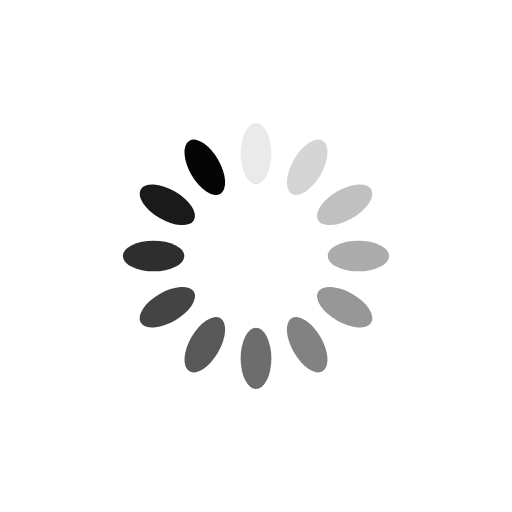
t = 0.00 s
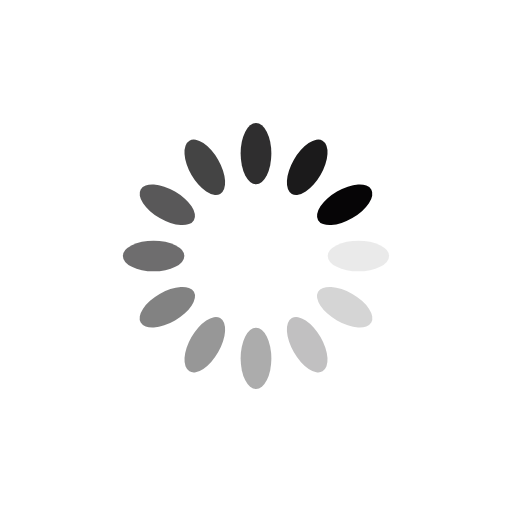
t = 0.25 s
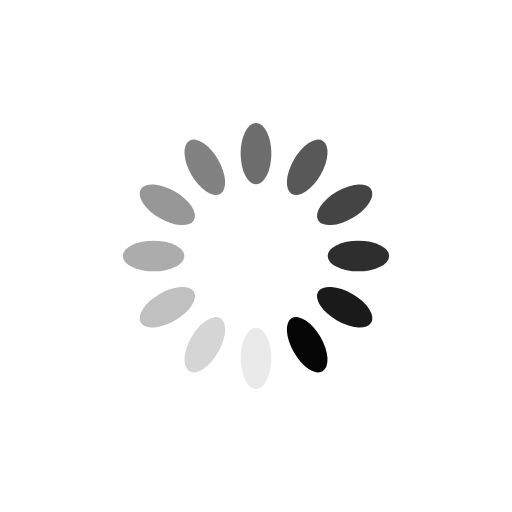
t = 0.50 s
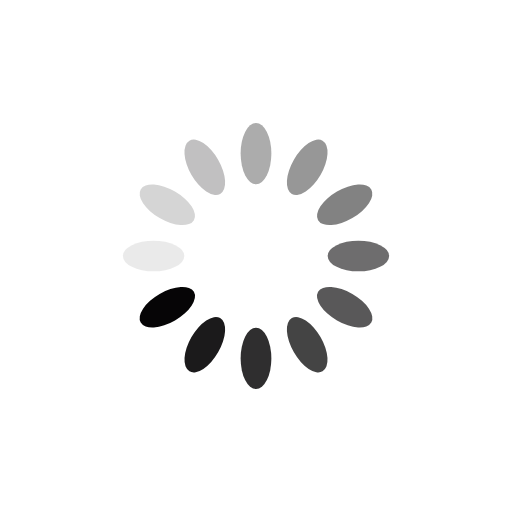
t = 0.75 s

The animated SVG that drew these frames (rendered in a browser with its animation timeline set to each time). Animation: 12 SMIL elements (animate=12); one cycle of 1.00 s, repeats indefinitely.

<svg xmlns="http://www.w3.org/2000/svg" viewBox="0 0 100 100" preserveAspectRatio="xMidYMid" width="200" height="200" style="shape-rendering: auto; display: block; background: rgb(255, 255, 255);" xmlns:xlink="http://www.w3.org/1999/xlink"><g><g transform="rotate(0 50 50)">
  <rect x="47" y="24" rx="3" ry="6" width="6" height="12" fill="#060506">
    <animate attributeName="opacity" values="1;0" keyTimes="0;1" dur="1s" begin="-0.9166666666666666s" repeatCount="indefinite"></animate>
  </rect>
</g><g transform="rotate(30 50 50)">
  <rect x="47" y="24" rx="3" ry="6" width="6" height="12" fill="#060506">
    <animate attributeName="opacity" values="1;0" keyTimes="0;1" dur="1s" begin="-0.8333333333333334s" repeatCount="indefinite"></animate>
  </rect>
</g><g transform="rotate(60 50 50)">
  <rect x="47" y="24" rx="3" ry="6" width="6" height="12" fill="#060506">
    <animate attributeName="opacity" values="1;0" keyTimes="0;1" dur="1s" begin="-0.75s" repeatCount="indefinite"></animate>
  </rect>
</g><g transform="rotate(90 50 50)">
  <rect x="47" y="24" rx="3" ry="6" width="6" height="12" fill="#060506">
    <animate attributeName="opacity" values="1;0" keyTimes="0;1" dur="1s" begin="-0.6666666666666666s" repeatCount="indefinite"></animate>
  </rect>
</g><g transform="rotate(120 50 50)">
  <rect x="47" y="24" rx="3" ry="6" width="6" height="12" fill="#060506">
    <animate attributeName="opacity" values="1;0" keyTimes="0;1" dur="1s" begin="-0.5833333333333334s" repeatCount="indefinite"></animate>
  </rect>
</g><g transform="rotate(150 50 50)">
  <rect x="47" y="24" rx="3" ry="6" width="6" height="12" fill="#060506">
    <animate attributeName="opacity" values="1;0" keyTimes="0;1" dur="1s" begin="-0.5s" repeatCount="indefinite"></animate>
  </rect>
</g><g transform="rotate(180 50 50)">
  <rect x="47" y="24" rx="3" ry="6" width="6" height="12" fill="#060506">
    <animate attributeName="opacity" values="1;0" keyTimes="0;1" dur="1s" begin="-0.4166666666666667s" repeatCount="indefinite"></animate>
  </rect>
</g><g transform="rotate(210 50 50)">
  <rect x="47" y="24" rx="3" ry="6" width="6" height="12" fill="#060506">
    <animate attributeName="opacity" values="1;0" keyTimes="0;1" dur="1s" begin="-0.3333333333333333s" repeatCount="indefinite"></animate>
  </rect>
</g><g transform="rotate(240 50 50)">
  <rect x="47" y="24" rx="3" ry="6" width="6" height="12" fill="#060506">
    <animate attributeName="opacity" values="1;0" keyTimes="0;1" dur="1s" begin="-0.25s" repeatCount="indefinite"></animate>
  </rect>
</g><g transform="rotate(270 50 50)">
  <rect x="47" y="24" rx="3" ry="6" width="6" height="12" fill="#060506">
    <animate attributeName="opacity" values="1;0" keyTimes="0;1" dur="1s" begin="-0.16666666666666666s" repeatCount="indefinite"></animate>
  </rect>
</g><g transform="rotate(300 50 50)">
  <rect x="47" y="24" rx="3" ry="6" width="6" height="12" fill="#060506">
    <animate attributeName="opacity" values="1;0" keyTimes="0;1" dur="1s" begin="-0.08333333333333333s" repeatCount="indefinite"></animate>
  </rect>
</g><g transform="rotate(330 50 50)">
  <rect x="47" y="24" rx="3" ry="6" width="6" height="12" fill="#060506">
    <animate attributeName="opacity" values="1;0" keyTimes="0;1" dur="1s" begin="0s" repeatCount="indefinite"></animate>
  </rect>
</g><g></g></g><!-- [ldio] generated by https://loading.io --></svg>